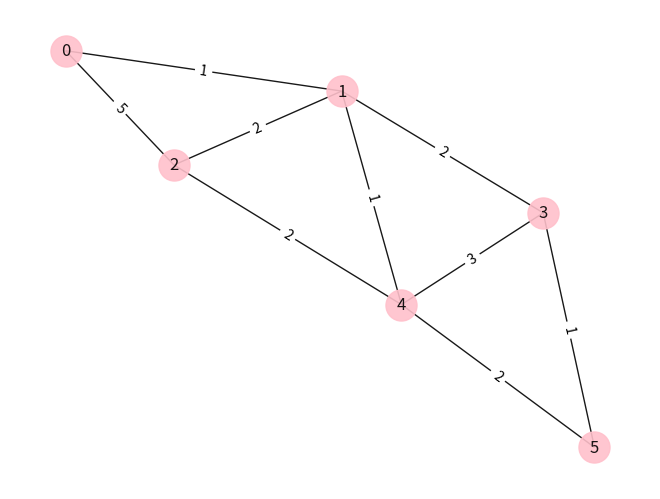

Generate this figure with matplotlib:
import matplotlib.pyplot as plt
import networkx as nx
from math import inf

edgelist = [
    (0, 1, {"weight": 1}),
    (0, 2, {"weight": 5}),
    (1, 2, {"weight": 2}),
    (1, 3, {"weight": 2}),
    (1, 4, {"weight": 1}),
    (2, 4, {"weight": 2}),
    (3, 4, {"weight": 3}),
    (3, 5, {"weight": 1}),
    (4, 5, {"weight": 2}),
]

edge_labels = {}
for (a,b,c) in edgelist:
    edge_labels[(a,b)] = c['weight']

G = nx.Graph(edgelist)
pos = nx.spring_layout(G)


def relax(u,v):
    G.nodes[v]['d'] = min(G.nodes[v]['d'], G.nodes[u]['d'] + G[u][v]['weight'])


def get_distance(v):
    return G.nodes[v]['d']


def Dijkstra_SSSP(G, s):
    nodes = list(G.nodes)
    for v in nodes:
        G.nodes[v]['d'] = inf
    G.nodes[s]['d'] = 0
    P = nodes[:]
    P.sort(key=get_distance)
    while P:
        u = P.pop(0)
        for v in list(G.adj[u]):
            relax(u,v)
            P.append
            P.sort(key=get_distance)
    d = []
    for node in nodes:
        d.append((node, G.nodes[node]['d']))
    return d


print(Dijkstra_SSSP(G,0))


nx.draw(G,pos,edge_color='black',width=1,linewidths=1,
        node_size=500,node_color='pink',alpha=0.9,
        labels={node:node for node in G.nodes()})

nx.draw_networkx_edge_labels(G, pos, edge_labels=edge_labels)

plt.axis('off')
plt.show()
